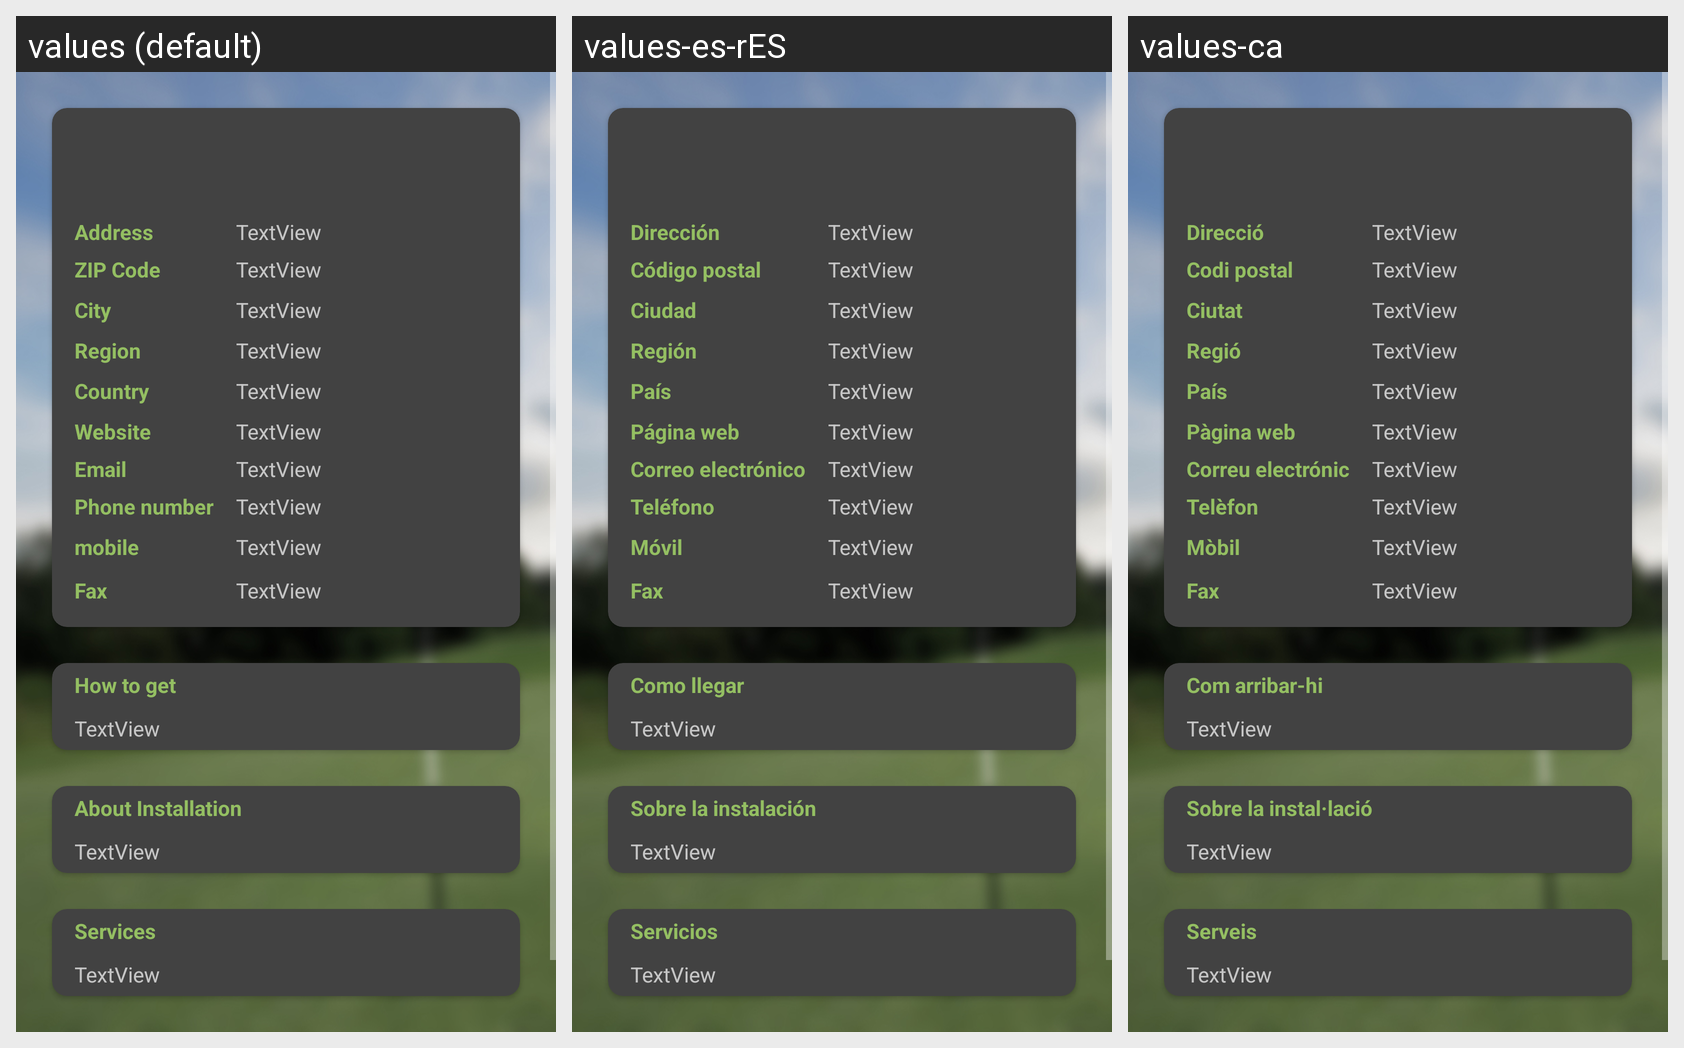

Locale-by-locale string values for the Android screen shown in this grid:
Android screen res/layout/fragment_installation.xml rendered under 3 locales, left to right: values (default), values-es-rES, values-ca. Device: Nexus 5 (rendered at 1080×1920; each locale shown at half size, 540×960, under a caption strip naming it); theme Theme.AppCompat.NoActionBar.
Strings drawn on this screen, with the default value and each locale's value (text and hints the layout hard-codes, and strings that could not be matched under every locale, appear in the picture but are not listed):

Address
  values: Address
  values-es-rES: Dirección
  values-ca: Direcció

zip_code
  values: ZIP Code
  values-es-rES: Código postal
  values-ca: Codi postal

city
  values: City
  values-es-rES: Ciudad
  values-ca: Ciutat

region
  values: Region
  values-es-rES: Región
  values-ca: Regió

country
  values: Country
  values-es-rES: País
  values-ca: País

website
  values: Website
  values-es-rES: Página web
  values-ca: Pàgina web

Email
  values: Email
  values-es-rES: Correo electrónico
  values-ca: Correu electrónic

Phone_number
  values: Phone number
  values-es-rES: Teléfono
  values-ca: Telèfon

mobile
  values: mobile
  values-es-rES: Móvil
  values-ca: Mòbil

fax
  values: Fax
  values-es-rES: Fax
  values-ca: Fax

how_to_get
  values: How to get
  values-es-rES: Como llegar
  values-ca: Com arribar-hi

about_installation
  values: About Installation
  values-es-rES: Sobre la instalación
  values-ca: Sobre la instal·lació

services
  values: Services
  values-es-rES: Servicios
  values-ca: Serveis
